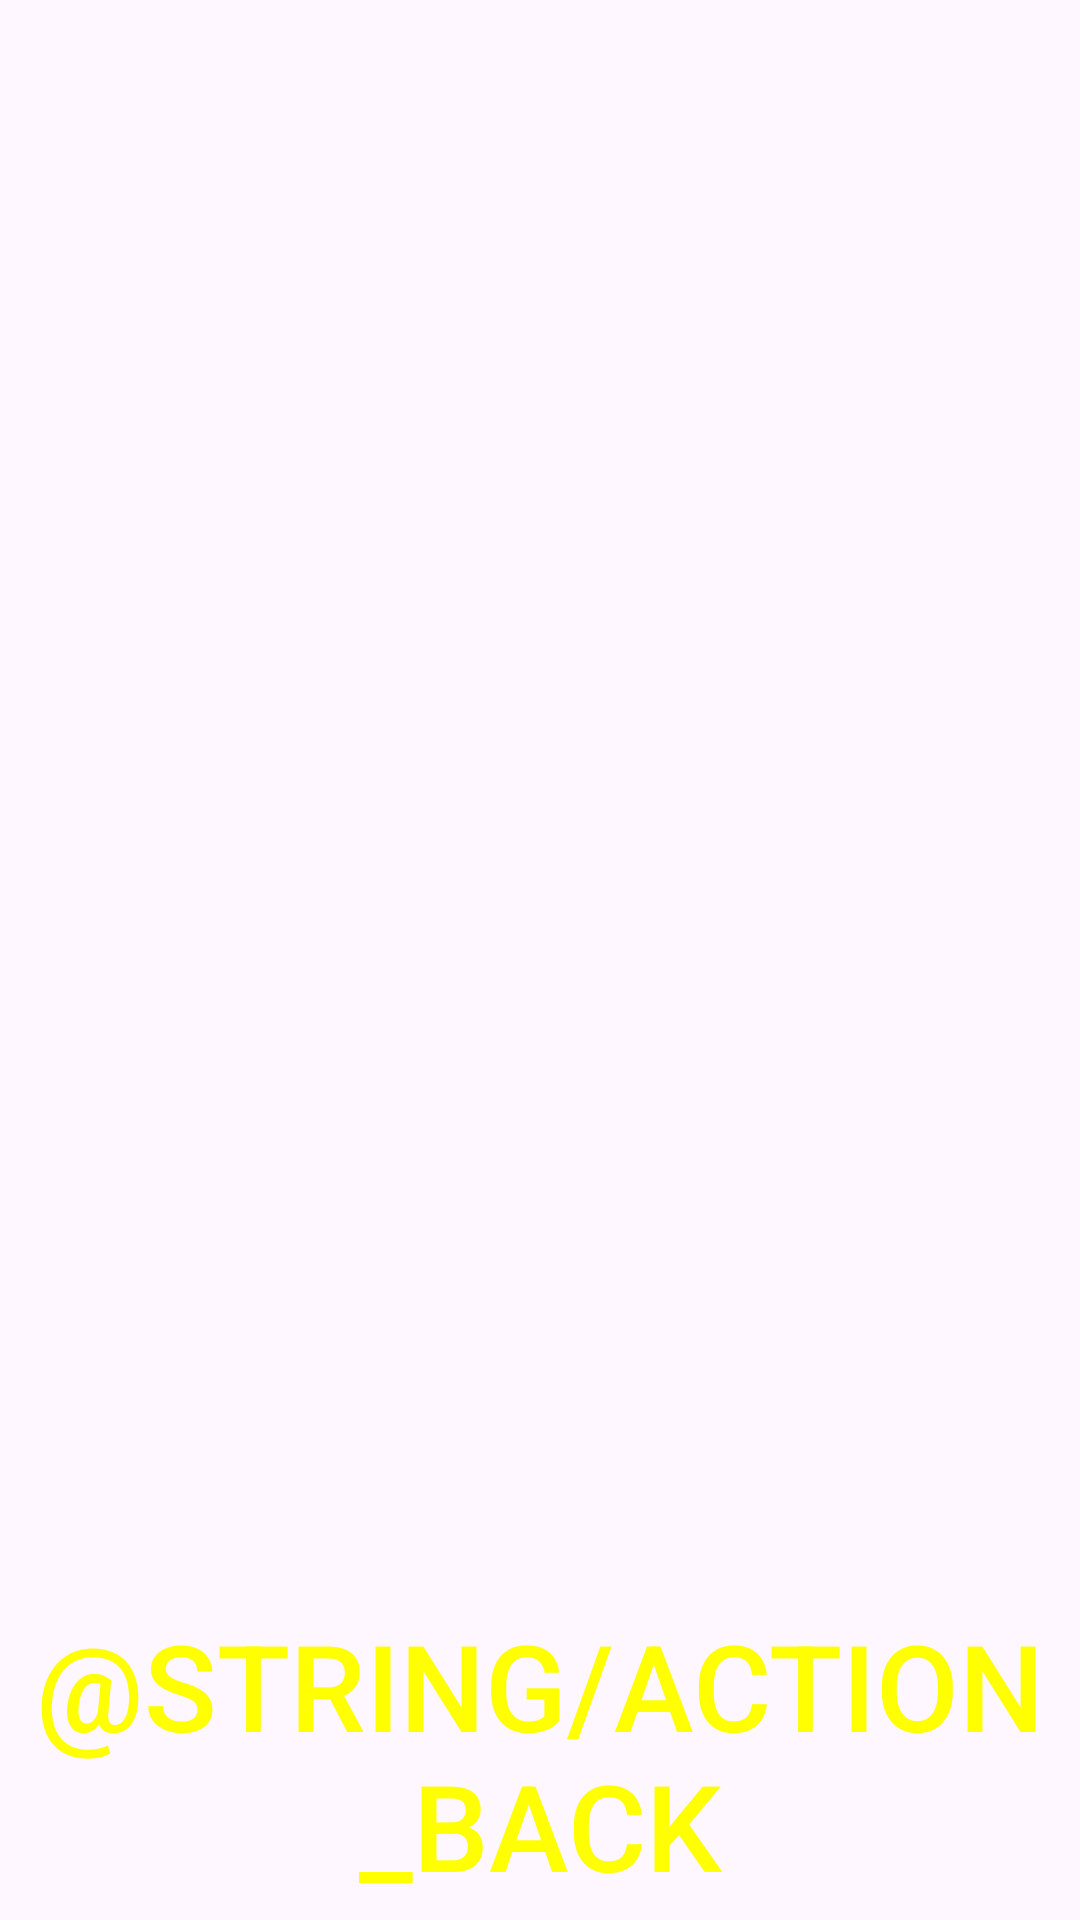

Layout XML and referenced resources for this Android screen:
<!-- AndroidManifest.xml: application theme Theme.AssistingEye -->
<!-- res/layout/activity_multiple_detected.xml -->
<?xml version="1.0" encoding="utf-8"?>
<androidx.constraintlayout.widget.ConstraintLayout xmlns:android="http://schemas.android.com/apk/res/android"
    xmlns:app="http://schemas.android.com/apk/res-auto"
    xmlns:tools="http://schemas.android.com/tools"
    android:id="@+id/main"
    android:layout_width="match_parent"
    android:layout_height="match_parent"
    tools:context=".ui.MultipleDetectedActivity">

    <ListView
        android:id="@+id/objectLV"
        android:layout_width="match_parent"
        android:layout_height="0dp"
        android:dividerHeight="15dp"
        android:divider="@color/white"
        app:layout_constraintStart_toStartOf="parent"
        app:layout_constraintEnd_toEndOf="parent"
        app:layout_constraintTop_toTopOf="parent"
        app:layout_constraintBottom_toTopOf="@+id/backBt"/>

    <androidx.appcompat.widget.AppCompatButton
        android:id="@+id/backBt"
        style="@style/HighContrastButton"
        android:text="@string/action_back"
        app:layout_constraintStart_toStartOf="parent"
        app:layout_constraintEnd_toEndOf="parent"
        app:layout_constraintBottom_toBottomOf="parent" />

</androidx.constraintlayout.widget.ConstraintLayout>
<!-- resources referenced by this layout -->
<resources>
  <color name="white">#FFFFFFFF</color>
  <string name="action_back">Back</string>
  <style name="HighContrastButton" parent="Widget.AppCompat.Button">
          <item name="android:layout_width">match_parent</item>
          <item name="android:layout_height">wrap_content</item>
          <item name="android:textSize">40sp</item>
          <item name="android:textColor">@color/yellow</item>
          <item name="android:background">@drawable/rectangular_button_background</item>
          <item name="android:layout_margin">5dp</item>
      </style>
  <style name="Theme.AssistingEye" parent="Base.Theme.AssistingEye" />
  <color name="yellow">#FFFF00</color>
  <style name="Base.Theme.AssistingEye" parent="Theme.Material3.Light.NoActionBar">
          
          
          <item name="android:forceDarkAllowed" tools:targetApi="Q">false</item>
      </style>
</resources>
